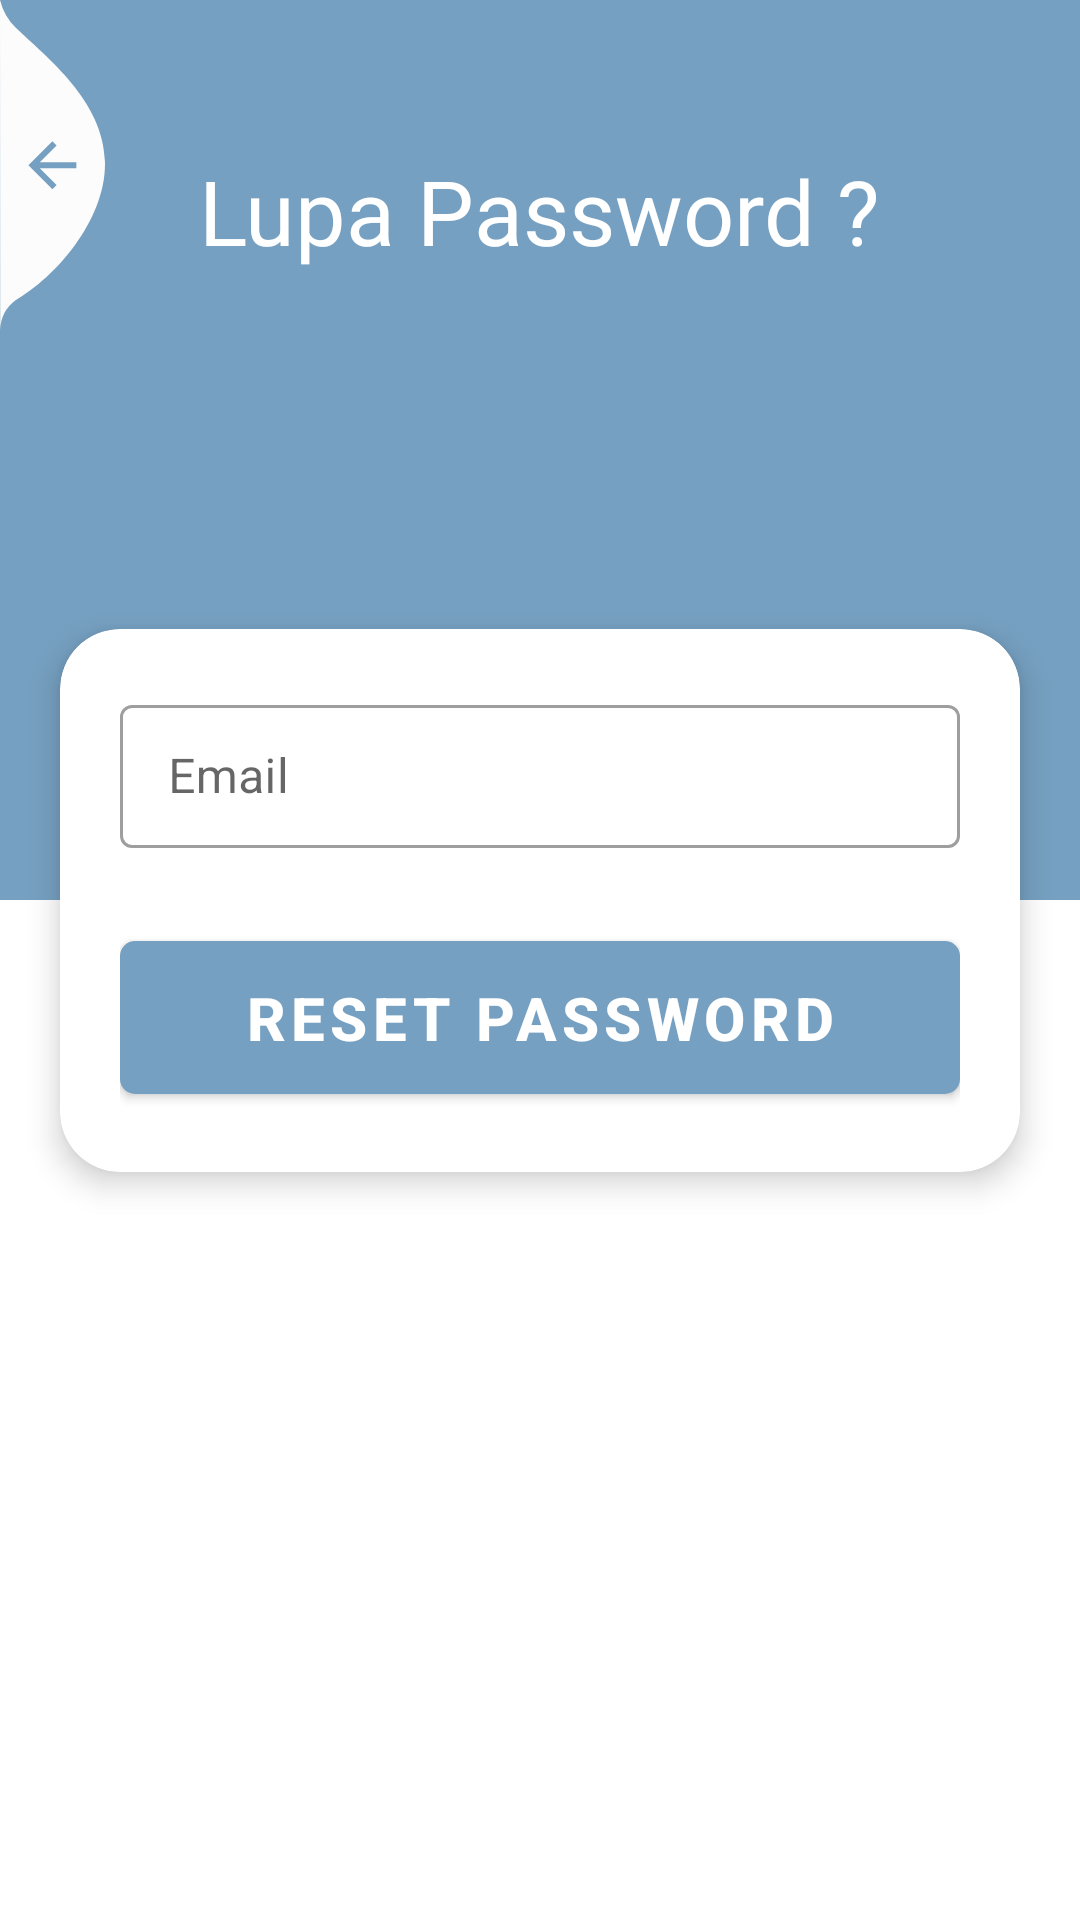

Write the Android layout XML for this screen, with the resource values it uses.
<!-- AndroidManifest.xml: application theme Theme.TA_FunHerbal -->
<!-- res/layout/activity_reset_password.xml -->
<?xml version="1.0" encoding="utf-8"?>
<androidx.coordinatorlayout.widget.CoordinatorLayout
    xmlns:android="http://schemas.android.com/apk/res/android"
    xmlns:app="http://schemas.android.com/apk/res-auto"
    xmlns:tools="http://schemas.android.com/tools"
    android:layout_width="match_parent"
    android:layout_height="match_parent"
    android:orientation="vertical">

    <LinearLayout
        android:id="@+id/background"
        android:layout_width="match_parent"
        android:layout_height="300dp"
        android:background="@color/colortextBlue"
        android:orientation="horizontal" />
    <ImageView
        android:id="@+id/btnBackLogin"
        android:layout_width="wrap_content"
        android:layout_height="wrap_content"
        android:layout_alignParentLeft="true"
        android:layout_alignParentBottom="true"
        android:layout_marginRight="11dp"
        android:layout_marginBottom="30dp"
        android:onClick="onLoginClick"
        android:src="@drawable/ic_back_img"
        tools:ignore="OnClick" />
    <TextView
        android:layout_width="wrap_content"
        android:layout_height="wrap_content"
        android:text="Lupa Password ?"
        android:textSize="30sp"
        android:textColor="@color/white"
        android:layout_gravity="center_horizontal"
        android:layout_marginTop="50dp"
        android:layout_marginBottom="30dp"/>

    <androidx.cardview.widget.CardView
        android:layout_width="match_parent"
        android:layout_height="wrap_content"
        android:layout_marginHorizontal="20dp"
        app:cardCornerRadius="20dp"
        app:cardElevation="6dp"
        app:layout_anchor="@id/background"
        app:layout_anchorGravity="center_horizontal|bottom">

        <LinearLayout
            android:layout_width="match_parent"
            android:layout_height="wrap_content"
            android:layout_gravity="center"
            android:orientation="vertical"
            android:padding="20dp">

            <com.google.android.material.textfield.TextInputLayout
                style="@style/Widget.MaterialComponents.TextInputLayout.OutlinedBox.Dense"
                android:layout_width="match_parent"
                android:layout_height="wrap_content"
                android:hint="Email"
                app:hintAnimationEnabled="false"
                app:hintTextColor="@android:color/darker_gray"
                app:startIconDrawable="@drawable/ic_baseline_email_24"
                app:startIconTint="@color/Gray">

                <com.google.android.material.textfield.TextInputEditText
                    android:id="@+id/emailresetpasswordET"
                    android:layout_width="match_parent"
                    android:layout_height="wrap_content"
                    android:inputType="textEmailAddress"
                    android:maxLines="1" />

            </com.google.android.material.textfield.TextInputLayout>

            <com.google.android.material.button.MaterialButton
                android:id="@+id/btnResetPassword"
                android:layout_width="match_parent"
                android:layout_height="wrap_content"
                android:layout_marginTop="25dp"
                android:padding="12dp"
                android:text="Reset Password"
                android:textSize="20dp"
                android:textStyle="bold"
                app:cornerRadius="5dp" />
        </LinearLayout>
    </androidx.cardview.widget.CardView>

</androidx.coordinatorlayout.widget.CoordinatorLayout>
<!-- resources referenced by this layout -->
<resources>
  <color name="Gray">#707070</color>
  <color name="colortextBlue">#76A0C1</color>
  <color name="white">#FFFFFFFF</color>
  <!-- drawable ic_back_img (drawable-v24) -->
  <vector xmlns:android="http://schemas.android.com/apk/res/android"
          android:width="35dp"
          android:height="110dp"
          android:viewportWidth="35.022"
          android:viewportHeight="110.257">
      <path
          android:pathData="M-0,-0l0.08,110.26a12.8,12.8 93.91,0 1,5.1 -9.92c13.56,-7.81 30.32,-27.17 29.83,-46.33 -0.52,-20.39 -19.37,-34.74 -29.83,-44.79A19.61,19.61 60.14,0 1,-0 -0Z"
          android:fillColor="#fcfcfc"/>
      <path
          android:pathData="M25.47,54.19L13.27,54.19l5.6,-5.6L17.47,47.19 9.47,55.19l8,8 1.4,-1.4L13.27,56.19L25.47,56.19Z"
          android:fillColor="#76A0C1"/>
  </vector>
  <style name="Theme.TA_FunHerbal" parent="Theme.MaterialComponents.DayNight.NoActionBar">
          
          <item name="colorPrimary">@color/colortextBlue</item>
          <item name="colorPrimaryVariant">@color/purple_700</item>
          <item name="colorOnPrimary">@color/white</item>
          
          <item name="colorSecondary">@color/teal_200</item>
          <item name="colorSecondaryVariant">@color/teal_700</item>
          <item name="colorOnSecondary">@color/black</item>
          
          <item name="android:statusBarColor" tools:targetApi="l">?attr/colorPrimaryVariant</item>
          
      </style>
  <color name="purple_700">#FF3700B3</color>
  <color name="teal_200">#FF03DAC5</color>
  <color name="teal_700">#FF018786</color>
  <color name="black">#FF000000</color>
</resources>
